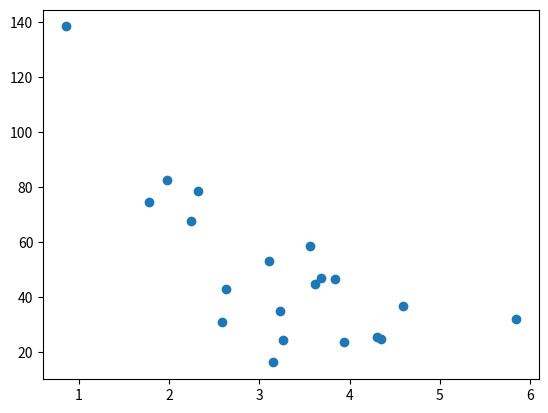

The matplotlib source for this figure:
import numpy

import matplotlib.pyplot as plt

x = numpy.random.normal(3, 1, 100)
y = numpy.random.normal(150, 40, 100) / x


train_x = x[:80]
train_y = y[:80]
# Tập huấn luyện phải là sự lựa chọn ngẫu nhiên của 80% dữ liệu gốc.

test_x = x[80:]
test_y = y[80:]

# Bộ thử nghiệm nên là 20% còn lại.

# plt.scatter(x, y)
#  ve bieu do phan tan du lieu goc

# plt.scatter(train_x, train_y)
# # ve bieu do phan tan du lieu traning

plt.scatter(test_x, test_y)
# ve bieu do phan tan du lieu test

plt.show()
# hien thi bieu do
